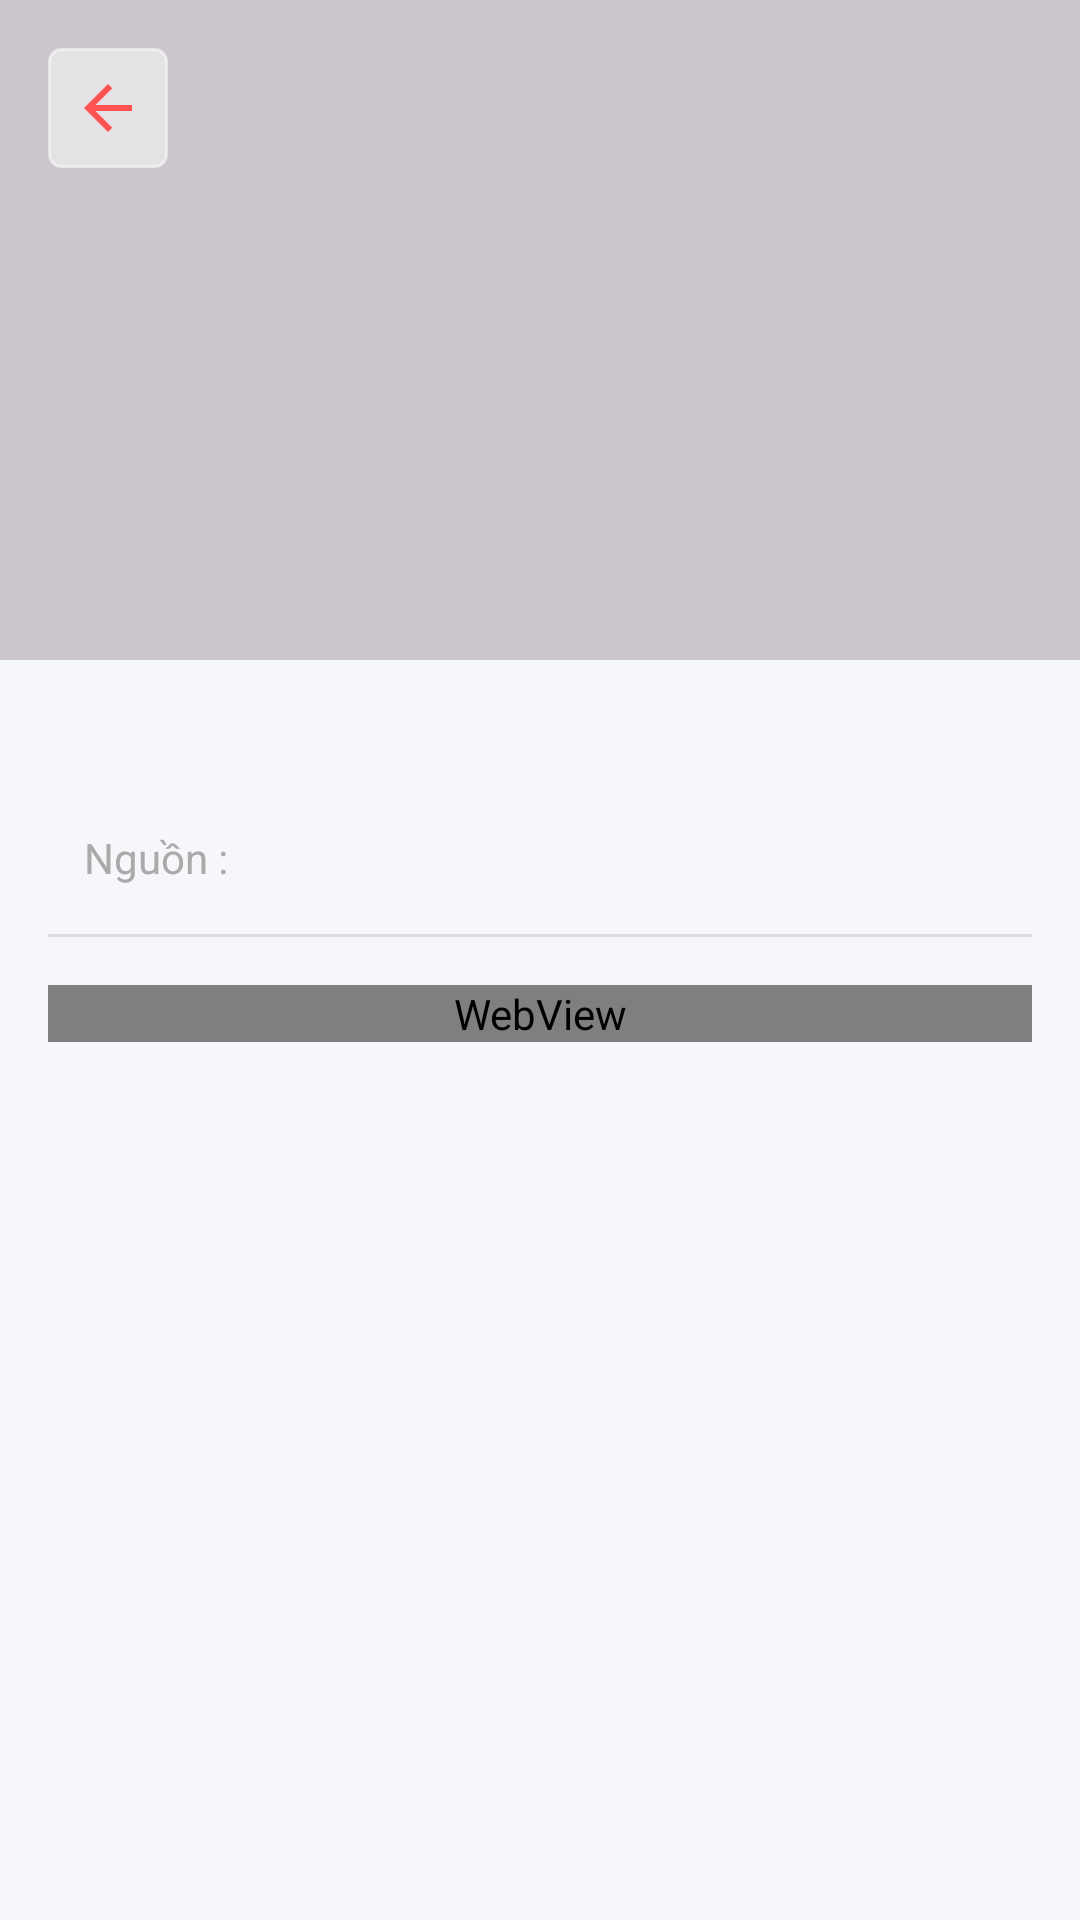

Produce the Android XML layout that renders to this screen, including the resource entries it uses.
<!-- AndroidManifest.xml: application theme Theme.GymHome -->
<!-- res/layout/activity_chi_tiet_bai_viet.xml -->
<?xml version="1.0" encoding="utf-8"?>
<androidx.coordinatorlayout.widget.CoordinatorLayout xmlns:android="http://schemas.android.com/apk/res/android"
    xmlns:app="http://schemas.android.com/apk/res-auto"
    xmlns:tools="http://schemas.android.com/tools"
    android:layout_width="match_parent"
    android:layout_height="match_parent"
    android:fitsSystemWindows="true">

    <com.google.android.material.appbar.AppBarLayout
        android:id="@+id/app_bar"
        android:layout_width="match_parent"
        android:layout_height="220dp"
        android:fitsSystemWindows="true"
        android:theme="@style/ThemeOverlay.AppCompat.Dark.ActionBar">

        <com.google.android.material.appbar.CollapsingToolbarLayout
            android:id="@+id/toolbar_layout"
            android:layout_width="match_parent"
            android:layout_height="match_parent"
            android:fitsSystemWindows="true"
            app:layout_scrollFlags="scroll|exitUntilCollapsed">

            <ImageView
                android:id="@+id/imgHinhAnhDaiDien"
                android:layout_width="match_parent"
                android:layout_height="match_parent"
                android:fitsSystemWindows="true"
                android:scaleType="centerCrop"
                app:layout_collapseMode="parallax" />

            <View
                android:layout_width="match_parent"
                android:layout_height="match_parent"
                android:background="#33000000" />

            <androidx.appcompat.widget.Toolbar
                android:id="@+id/toolbarDetail"
                android:layout_width="match_parent"
                android:layout_height="?attr/actionBarSize"
                app:layout_collapseMode="pin"
                app:popupTheme="@style/ThemeOverlay.AppCompat.Light" />

            <ImageButton
                android:id="@+id/ibQuayLai"
                android:layout_width="40dp"
                android:layout_height="40dp"
                android:layout_margin="16dp"
                android:background="@drawable/border_background"
                android:backgroundTint="#80FFFFFF"
                android:padding="8dp"
                android:scaleType="fitCenter"
                app:layout_collapseMode="pin"
                app:srcCompat="@drawable/ic_back" />

        </com.google.android.material.appbar.CollapsingToolbarLayout>
    </com.google.android.material.appbar.AppBarLayout>

    <androidx.core.widget.NestedScrollView
        android:layout_width="match_parent"
        android:layout_height="match_parent"
        android:fillViewport="true"
        app:layout_behavior="@string/appbar_scrolling_view_behavior">

        <LinearLayout
            android:layout_width="match_parent"
            android:layout_height="wrap_content"
            android:orientation="vertical"
            android:padding="16dp">

            <TextView
                android:id="@+id/tvTenBaiViet"
                android:layout_width="match_parent"
                android:layout_height="wrap_content"
                android:textColor="@android:color/black"
                android:textSize="24sp"
                android:textStyle="bold" />

            <LinearLayout
                android:layout_width="match_parent"
                android:layout_height="wrap_content"
                android:layout_marginTop="8dp"
                android:gravity="center_vertical"
                android:orientation="horizontal">

                <TextView
                    android:id="@+id/tvNgayDang"
                    android:layout_width="wrap_content"
                    android:layout_height="wrap_content"
                    android:textColor="@android:color/darker_gray"
                    android:textSize="14sp" />

                <TextView
                    android:layout_width="wrap_content"
                    android:layout_height="wrap_content"
                    android:layout_marginStart="12dp"
                    android:text="Nguồn :"
                    android:textColor="@android:color/darker_gray"
                    android:textSize="14sp" />

                <ImageView
                    android:id="@+id/imgLinkLogo"
                    android:layout_width="wrap_content"
                    android:layout_height="18dp"
                    android:layout_marginStart="6dp"
                    android:adjustViewBounds="true"
                    android:scaleType="fitCenter" />

                <TextView
                    android:id="@+id/tvNguon"
                    android:layout_width="wrap_content"
                    android:layout_height="wrap_content"
                    android:layout_marginStart="4dp"
                    android:textColor="#1976D2"
                    android:textSize="14sp"
                    android:textStyle="italic" />
            </LinearLayout>

            <View
                android:layout_width="match_parent"
                android:layout_height="1dp"
                android:layout_marginTop="16dp"
                android:layout_marginBottom="16dp"
                android:background="#DDDDDD" />

            <WebView
                android:id="@+id/wvNoiDung"
                android:layout_width="match_parent"
                android:layout_height="wrap_content"
                android:overScrollMode="never"
                tools:ignore="WebViewLayout" />

            <com.google.android.material.button.MaterialButton
                android:id="@+id/btnViewOriginal"
                style="@style/Widget.Material3.Button.TextButton"
                android:layout_width="wrap_content"
                android:layout_height="wrap_content"
                android:layout_gravity="center"
                android:layout_marginTop="24dp"
                android:text="Xem bài viết gốc tại nguồn"
                android:textColor="#FF4081"
                android:visibility="gone"
                app:icon="@android:drawable/ic_menu_send" />

        </LinearLayout>
    </androidx.core.widget.NestedScrollView>

</androidx.coordinatorlayout.widget.CoordinatorLayout>
<!-- resources referenced by this layout -->
<resources>
  <!-- drawable border_background (drawable) -->
  <?xml version="1.0" encoding="utf-8"?>
  <shape xmlns:android="http://schemas.android.com/apk/res/android"
      android:shape="rectangle">
      <stroke
          android:width="1dp"
          android:color="#CCCCCC" />
      <corners android:radius="4dp" />
      <padding
          android:left="16dp"
          android:top="16dp"
          android:right="16dp"
          android:bottom="16dp" />
  </shape>
  <!-- drawable ic_back (drawable) -->
  <?xml version="1.0" encoding="utf-8"?>
  <vector xmlns:android="http://schemas.android.com/apk/res/android"
      android:width="24dp"
      android:height="24dp"
      android:viewportWidth="24"
      android:viewportHeight="24">
      <path
          android:fillColor="@color/orange_main"
          android:pathData="M20,11H7.83l5.59,-5.59L12,4l-8,8 8,8 1.41,-1.41L7.83,13H20v-2z"/>
  </vector>
  <style name="Theme.GymHome" parent="Base.Theme.GymHome" />
  <color name="orange_main">#FF5252</color>
  <style name="Base.Theme.GymHome" parent="Theme.Material3.DayNight.NoActionBar">
          
          <item name="colorPrimary">@color/orange_main</item>
          <item name="android:statusBarColor">@color/orange_main</item>
          <item name="android:windowBackground">#F5F7FA</item>
      </style>
</resources>
